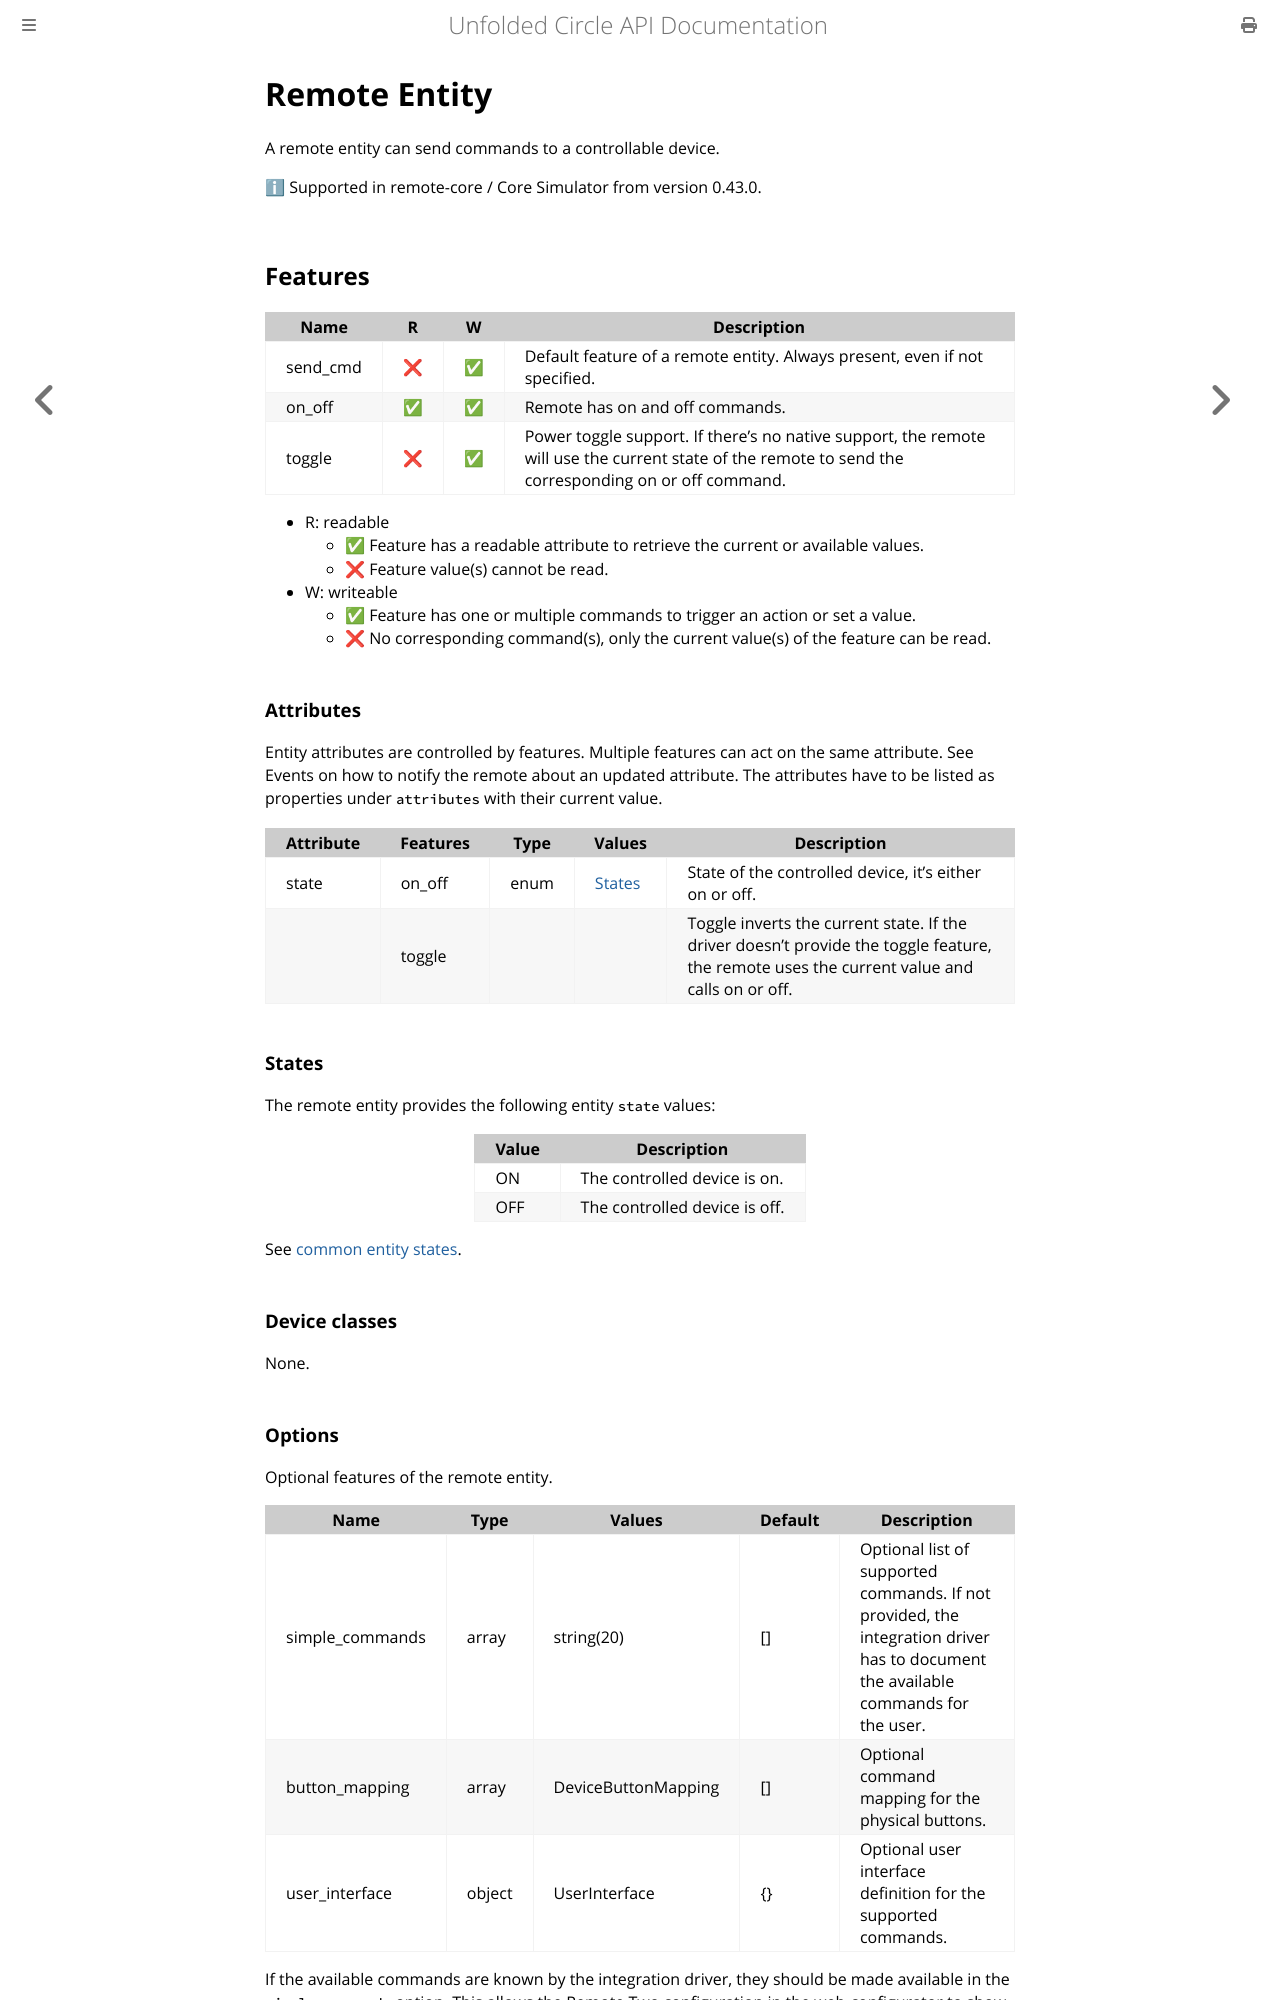

repository: unfoldedcircle/core-api · page: entities/entity_remote.html · generator: mdbook

# Remote Entity

A remote entity can send commands to a controllable device.

ℹ Supported in remote-core / Core Simulator from version 0.43.0.

## Features

| Name     | R | W  | Description                                                                                                                                          |
|----------|---|----|------------------------------------------------------------------------------------------------------------------------------------------------------|
| send_cmd | ❌ | ✅  | Default feature of a remote entity. Always present, even if not specified.                                                                           |
| on_off   | ✅ | ✅  | Remote has on and off commands.                                                                                                                      |
| toggle   | ❌ | ✅  | Power toggle support. If there's no native support, the remote will use the current state of the remote to send the corresponding on or off command. |

- R: readable
    - ✅ Feature has a readable attribute to retrieve the current or available values.
    - ❌ Feature value(s) cannot be read.
- W: writeable
    - ✅ Feature has one or multiple commands to trigger an action or set a value.
    - ❌ No corresponding command(s), only the current value(s) of the feature can be read.

### Attributes

Entity attributes are controlled by features. Multiple features can act on the same attribute. See Events on how to
notify the remote about an updated attribute. The attributes have to be listed as properties under `attributes` with
their current value.

| Attribute | Features | Type | Values            | Description                                                                                                                                |
|-----------|----------|------|-------------------|--------------------------------------------------------------------------------------------------------------------------------------------|
| state     | on_off   | enum | [States](#states) | State of the controlled device, it's either on or off.                                                                                     |
|           | toggle   |      |                   | Toggle inverts the current state. If the driver doesn't provide the toggle feature, the remote uses the current value and calls on or off. |

### States

The remote entity provides the following entity `state` values:

| Value | Description                   |
|-------|-------------------------------|
| ON    | The controlled device is on.  |
| OFF   | The controlled device is off. |

See [common entity states](README.md#states).

### Device classes

None.
